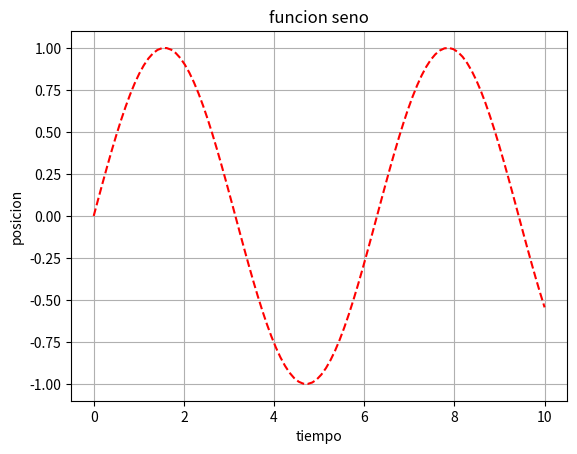

Write the Python code that produced this figure.


import matplotlib.pyplot as plt

import numpy as np

def h(x) :
    return np.sin(x)


x = np.linspace(0,10,100)

plt.plot(x, h(x), 'r--', label = 'seno')
plt.xlabel("tiempo")
plt.ylabel("posicion")
plt.title("funcion seno")
plt.grid()

plt.show()

